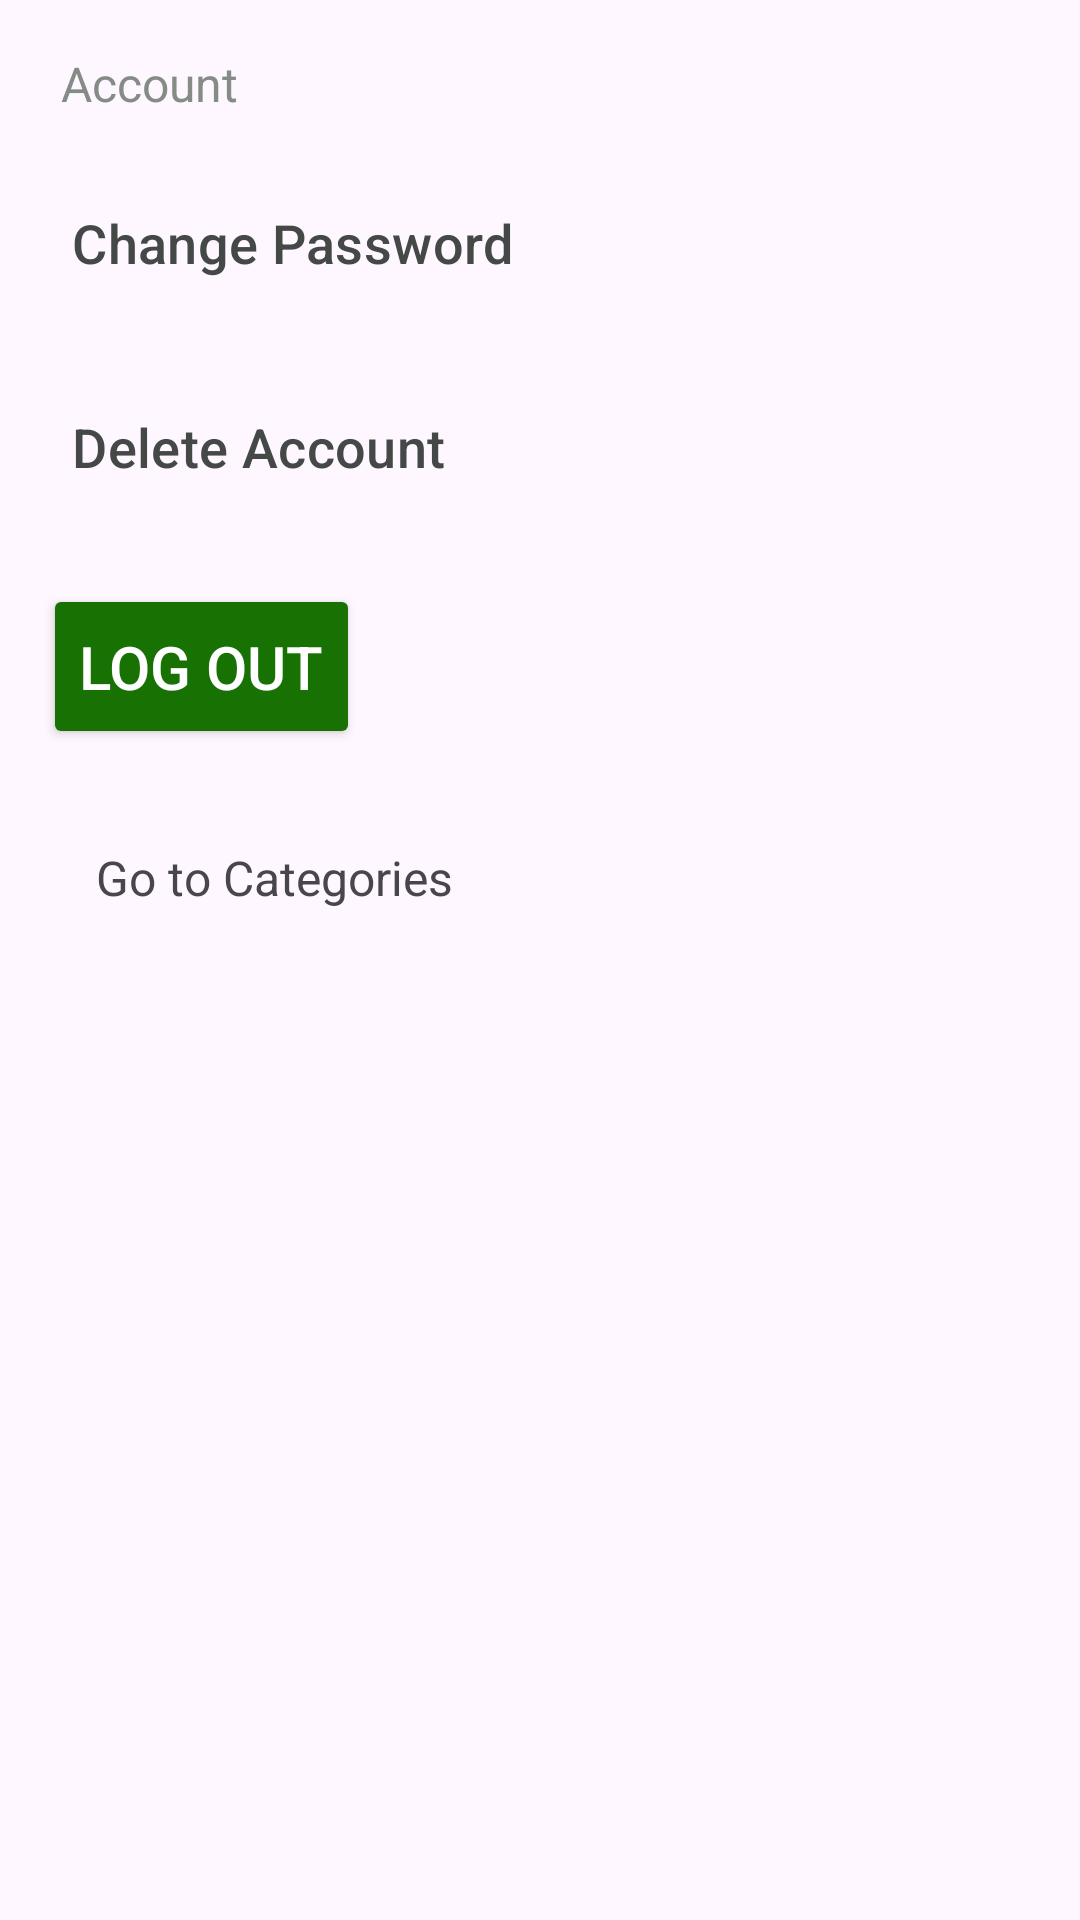

Reconstruct the res/layout file that produces this screen, plus the resources it refers to.
<!-- AndroidManifest.xml: application theme Theme.WebDrive -->
<!-- res/layout/activity_settings.xml -->
<?xml version="1.0" encoding="utf-8"?>
<androidx.constraintlayout.widget.ConstraintLayout xmlns:android="http://schemas.android.com/apk/res/android"
    xmlns:app="http://schemas.android.com/apk/res-auto"
    xmlns:tools="http://schemas.android.com/tools"
    android:layout_width="match_parent"
    android:layout_height="match_parent"
    android:paddingStart="0dp"
    android:paddingLeft="0dp"
    tools:context=".SettingsActivity">

    <TextView
        android:id="@+id/textView1"
        android:layout_width="wrap_content"
        android:layout_height="wrap_content"
        android:layout_marginTop="17dp"
        android:text="Account"
        android:textColor="@color/gray1"
        android:textSize="16sp"
        app:layout_constraintEnd_toEndOf="parent"
        app:layout_constraintHorizontal_bias="0.068"
        app:layout_constraintStart_toStartOf="parent"
        app:layout_constraintTop_toTopOf="parent"
        />

    <com.google.android.material.button.MaterialButton
        android:id="@+id/changePassword"
        android:layout_width="match_parent"
        android:layout_height="wrap_content"
        android:layout_marginTop="20dp"
        android:background="?android:attr/selectableItemBackground"
        android:backgroundTint="@android:color/transparent"
        android:text="Change Password "
        android:textColor="@color/darker_gray"
        android:textSize="18sp"
        android:textStyle="normal"
        android:gravity="start"
        app:layout_constraintEnd_toEndOf="parent"
        app:layout_constraintHorizontal_bias="0.0"
        app:layout_constraintStart_toStartOf="parent"
        app:layout_constraintTop_toBottomOf="@+id/textView1" />

    <com.google.android.material.button.MaterialButton
        android:id="@+id/deleteAccount"
        android:layout_width="match_parent"
        android:layout_height="wrap_content"
        android:layout_marginTop="20dp"
        android:background="?android:attr/selectableItemBackground"
        android:backgroundTint="@android:color/transparent"
        android:text="Delete Account "
        android:textColor="@color/darker_gray"
        android:textSize="18sp"
        android:textStyle="normal"
        android:gravity="start"
        app:layout_constraintEnd_toEndOf="parent"
        app:layout_constraintHorizontal_bias="0.0"
        app:layout_constraintStart_toStartOf="parent"
        app:layout_constraintTop_toBottomOf="@+id/changePassword" />
    <Button
        android:id="@+id/logout"
        android:layout_width="wrap_content"
        android:layout_height="55dp"
        android:layout_gravity="center"
        android:layout_marginTop="20dp"
        android:backgroundTint="#177103"
        android:hint="LOG OUT"
        android:textColorHint="@color/white"
        android:textSize="20sp"
        app:layout_constraintEnd_toEndOf="parent"
        app:layout_constraintHorizontal_bias="0.057"
        app:layout_constraintStart_toStartOf="parent"
        app:layout_constraintTop_toBottomOf="@+id/deleteAccount">
    </Button>

    <TextView
        android:id="@+id/textView"
        android:layout_width="wrap_content"
        android:layout_height="wrap_content"
        android:layout_marginStart="16dp"
        android:layout_marginTop="16dp"
        android:padding="16dp"
        android:text="Go to Categories"
        android:textSize="16dp"
        app:layout_constraintStart_toStartOf="parent"
        app:layout_constraintTop_toBottomOf="@+id/logout" />
</androidx.constraintlayout.widget.ConstraintLayout>
<!-- resources referenced by this layout -->
<resources>
  <color name="darker_gray">#444947</color>
  <color name="gray1">#858C85</color>
  <color name="white">#FFFFFF</color>
  <style name="Theme.WebDrive" parent="Base.Theme.WebDrive" />
  <style name="Base.Theme.WebDrive" parent="Theme.Material3.DayNight.NoActionBar">
          
          
      </style>
</resources>
